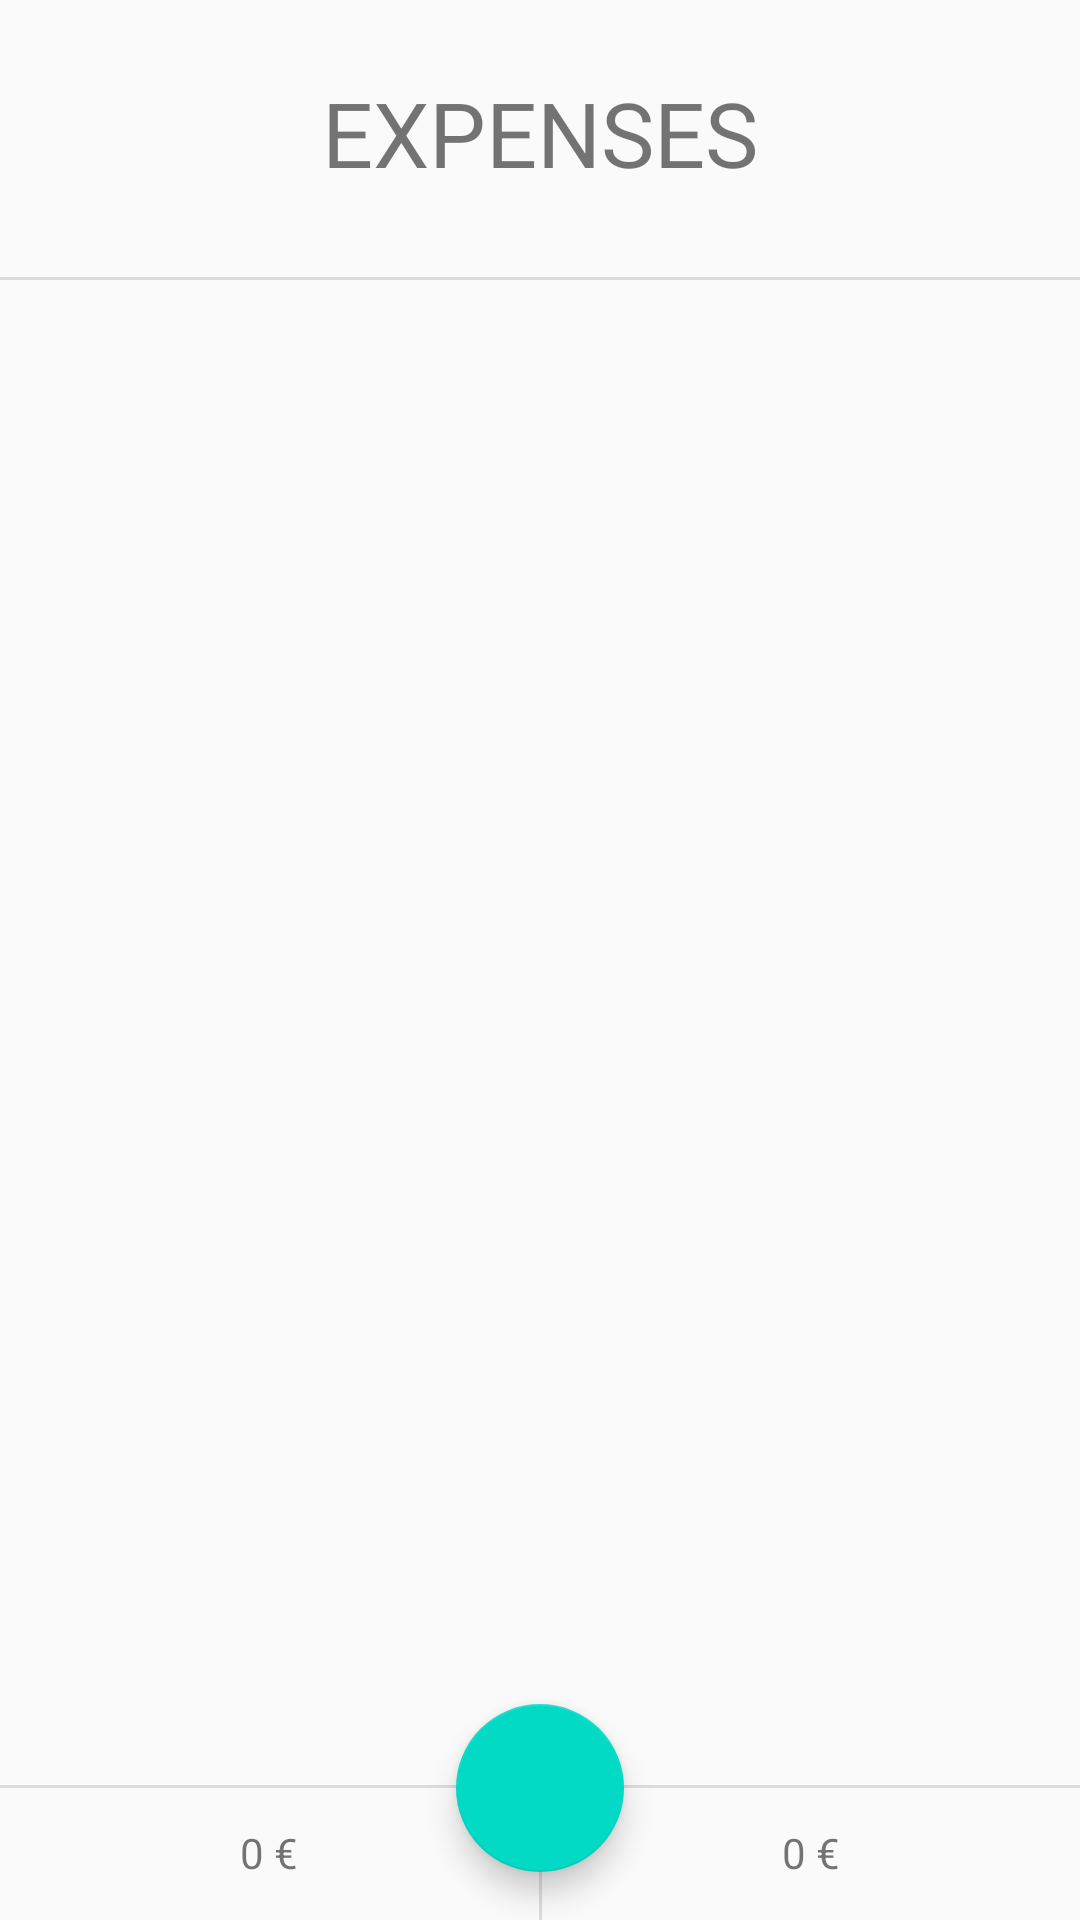

The Android layout XML behind this screen, and the referenced resources:
<!-- AndroidManifest.xml: application theme AppTheme -->
<!-- res/layout/expenses.xml -->
<?xml version="1.0" encoding="utf-8"?>
<androidx.constraintlayout.widget.ConstraintLayout
    xmlns:android="http://schemas.android.com/apk/res/android"
    xmlns:app="http://schemas.android.com/apk/res-auto"
    xmlns:tools="http://schemas.android.com/tools"
    android:layout_width="match_parent"
    android:layout_height="match_parent">

    <TextView
        android:id="@+id/textView9"
        android:layout_width="wrap_content"
        android:layout_height="wrap_content"
        android:layout_marginTop="24dp"
        android:text="EXPENSES"
        android:textAlignment="center"
        android:textSize="30sp"
        app:layout_constraintEnd_toEndOf="parent"
        app:layout_constraintStart_toStartOf="parent"
        app:layout_constraintTop_toTopOf="parent" />

    <View
        android:id="@+id/divider3"
        android:layout_width="match_parent"
        android:layout_height="1dp"
        android:layout_marginTop="28dp"
        android:background="?android:attr/listDivider"
        app:layout_constraintEnd_toEndOf="parent"
        app:layout_constraintStart_toStartOf="parent"
        app:layout_constraintTop_toBottomOf="@+id/textView9" />

    <androidx.recyclerview.widget.RecyclerView
        android:id="@+id/listBill"
        android:layout_width="0dp"
        android:layout_height="0dp"
        app:layout_behavior="@string/appbar_scrolling_view_behavior"
        app:layout_constraintBottom_toTopOf="@+id/divider4"
        app:layout_constraintEnd_toEndOf="parent"
        app:layout_constraintHorizontal_bias="0.0"
        app:layout_constraintStart_toStartOf="parent"
        app:layout_constraintTop_toBottomOf="@+id/divider3"
        app:layout_constraintVertical_bias="1.0">

    </androidx.recyclerview.widget.RecyclerView>

    <View
        android:id="@+id/divider4"
        android:layout_width="match_parent"
        android:layout_height="1dp"
        android:layout_marginBottom="44dp"
        android:background="?android:attr/listDivider"
        app:layout_constraintBottom_toBottomOf="parent"
        tools:layout_editor_absoluteX="0dp" />

    <com.google.android.material.floatingactionbutton.FloatingActionButton
        android:id="@+id/add_bill"
        android:layout_width="wrap_content"
        android:layout_height="wrap_content"
        android:layout_marginBottom="16dp"
        android:clickable="true"
        android:visibility="visible"
        app:layout_constraintBottom_toBottomOf="parent"
        app:layout_constraintEnd_toEndOf="@+id/divider4"
        app:layout_constraintStart_toStartOf="parent"
        app:srcCompat="@drawable/ic_plus_24" />

    <View
        android:id="@+id/divider8"
        android:layout_width="1dp"
        android:layout_height="0dp"
        android:background="?android:attr/listDivider"
        app:layout_constraintBottom_toBottomOf="parent"
        app:layout_constraintEnd_toEndOf="parent"
        app:layout_constraintStart_toStartOf="parent"
        app:layout_constraintTop_toBottomOf="@+id/listBill" />

    <TextView
        android:id="@+id/current_user_amount"
        android:layout_width="wrap_content"
        android:layout_height="wrap_content"
        android:text="0 €"
        app:layout_constraintBottom_toBottomOf="parent"
        app:layout_constraintEnd_toStartOf="@+id/divider8"
        app:layout_constraintStart_toStartOf="parent"
        app:layout_constraintTop_toBottomOf="@+id/listBill" />

    <TextView
        android:id="@+id/total_amount"
        android:layout_width="wrap_content"
        android:layout_height="wrap_content"
        android:text="0 €"
        app:layout_constraintBottom_toBottomOf="parent"
        app:layout_constraintEnd_toEndOf="parent"
        app:layout_constraintStart_toEndOf="@+id/divider8"
        app:layout_constraintTop_toBottomOf="@+id/listBill" />

</androidx.constraintlayout.widget.ConstraintLayout>
<!-- resources referenced by this layout -->
<resources>
  <style name="AppTheme" parent="Theme.AppCompat.Light.DarkActionBar">
          
          <item name="colorPrimary">@color/colorPrimary</item>
          <item name="colorPrimaryDark">@color/colorPrimaryDark</item>
          <item name="colorAccent">@color/colorAccent</item>
      </style>
  <color name="colorPrimary">#6200EE</color>
  <color name="colorPrimaryDark">#3700B3</color>
  <color name="colorAccent">#03DAC5</color>
</resources>
